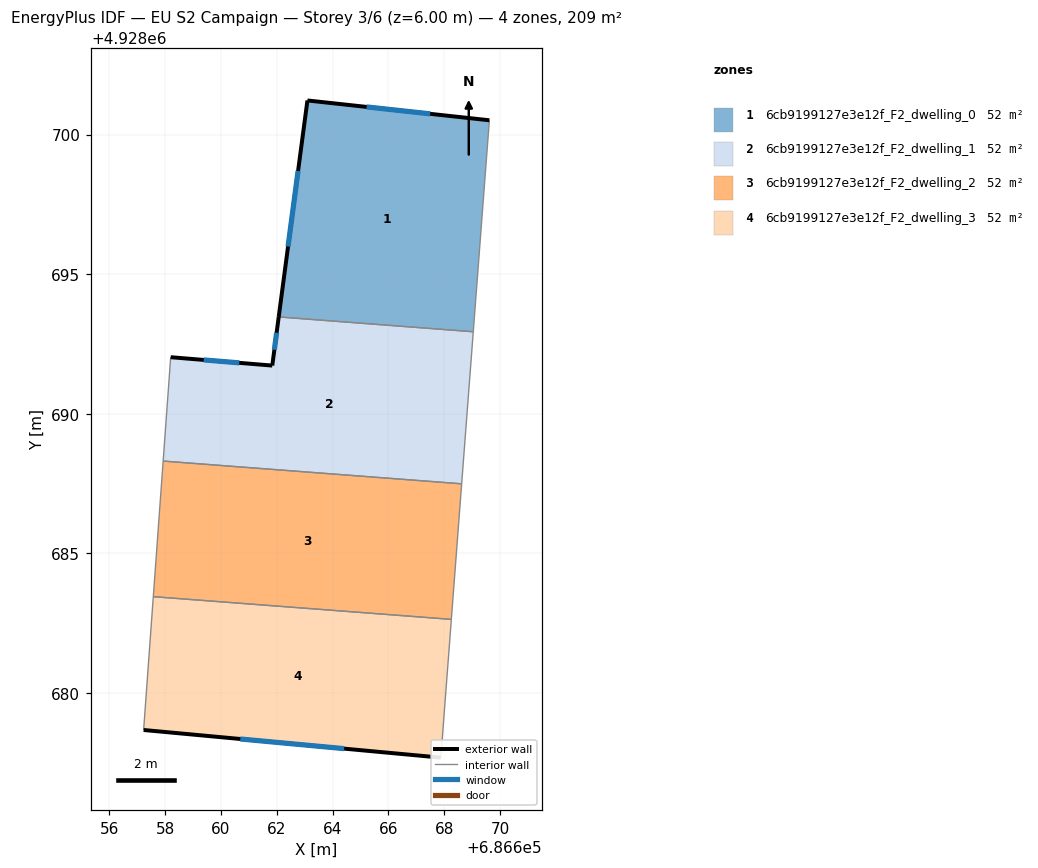
=== STOREY PLAN SPEC (per zone: floor XY polygon, exterior-wall plan segments, windows/doors) ===
zone 1: 6cb9199127e3e12f_F2_dwelling_0  (52.2 m²)
  floor: (686669.62, 4928700.51) (686669.04, 4928692.93) (686662.07, 4928693.47) (686663.10, 4928701.22)
  exterior wall: (686663.10, 4928701.22) – (686662.07, 4928693.47)  [7.8 m]
    window: (686662.77, 4928698.70) – (686662.41, 4928695.99)  [2.9 m²]
  exterior wall: (686669.62, 4928700.51) – (686663.10, 4928701.22)  [6.6 m]
    window: (686667.50, 4928700.74) – (686665.22, 4928700.99)  [2.4 m²]
  interior walls: 2
zone 2: 6cb9199127e3e12f_F2_dwelling_1  (52.2 m²)
  floor: (686669.04, 4928692.93) (686668.63, 4928687.49) (686657.93, 4928688.30) (686658.20, 4928692.02) (686661.84, 4928691.72) (686662.07, 4928693.47)
  exterior wall: (686661.84, 4928691.72) – (686658.20, 4928692.02)  [3.7 m]
    window: (686660.66, 4928691.82) – (686659.38, 4928691.93)  [1.3 m²]
  exterior wall: (686662.07, 4928693.47) – (686661.84, 4928691.72)  [1.8 m]
    window: (686662.00, 4928692.90) – (686661.92, 4928692.29)  [0.6 m²]
  interior walls: 4
zone 3: 6cb9199127e3e12f_F2_dwelling_2  (52.2 m²)
  floor: (686668.63, 4928687.49) (686668.26, 4928682.63) (686657.58, 4928683.44) (686657.93, 4928688.30)
  interior walls: 4
zone 4: 6cb9199127e3e12f_F2_dwelling_3  (52.2 m²)
  floor: (686668.26, 4928682.63) (686667.88, 4928677.67) (686657.23, 4928678.66) (686657.58, 4928683.44)
  exterior wall: (686657.23, 4928678.66) – (686667.88, 4928677.67)  [10.7 m]
    window: (686660.69, 4928678.34) – (686664.42, 4928678.00)  [3.9 m²]
  interior walls: 3

=== DERIVED (storey summary) ===
Building: EU S2 Campaign
Storey: 3 of 6  (floor level z = 6.00 m)
Storey gross floor area: 208.9 m²
Zones on this storey: 4
  - 6cb9199127e3e12f_F2_dwelling_0: floor 52.2 m²; exterior wall 14.4 m (43.2 m²); 2 window(s) 5.3 m²; WWR 12.2%
  - 6cb9199127e3e12f_F2_dwelling_1: floor 52.2 m²; exterior wall 5.4 m (16.2 m²); 2 window(s) 2.0 m²; WWR 12.2%
  - 6cb9199127e3e12f_F2_dwelling_2: floor 52.2 m²
  - 6cb9199127e3e12f_F2_dwelling_3: floor 52.2 m²; exterior wall 10.7 m (32.1 m²); 1 window(s) 3.9 m²; WWR 12.2%
Zone adjacency (shared interzone walls):
  - 6cb9199127e3e12f_F2_dwelling_0 ↔ 6cb9199127e3e12f_F2_dwelling_1
  - 6cb9199127e3e12f_F2_dwelling_1 ↔ 6cb9199127e3e12f_F2_dwelling_2
  - 6cb9199127e3e12f_F2_dwelling_2 ↔ 6cb9199127e3e12f_F2_dwelling_3